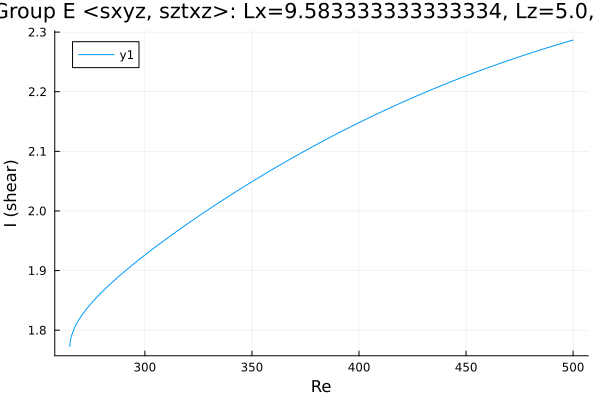

The data file committed next to this chart (first rows):
Re, shear
264.9, 1.772
264.9, 1.772
264.9, 1.772
264.9, 1.772
264.9, 1.773
264.9, 1.773
264.9, 1.773
264.9, 1.773
265, 1.773
265, 1.773
265, 1.775
265, 1.776
265.2, 1.783
265.6, 1.789
267, 1.803
268.4, 1.813
268.8, 1.816
270.3, 1.824
271.7, 1.831
273.1, 1.837
274.5, 1.843
275.9, 1.849
277.3, 1.854
278.7, 1.86
280.2, 1.865
281.6, 1.87
283, 1.875
284.4, 1.879
285.8, 1.884
287.2, 1.888
288.6, 1.893
290.1, 1.897
291.5, 1.901
292.9, 1.906
294.3, 1.91
295.7, 1.914
297.1, 1.918
298, 1.921
298.7, 1.922
299.1, 1.924
299.4, 1.924
299.6, 1.925
299.8, 1.925
299.9, 1.926
299.9, 1.926
300, 1.926
300, 1.926
300, 1.926
300.0, 1.926
300.0, 1.926
300, 1.926
300, 1.926
300, 1.926
300.1, 1.926
300.1, 1.927
300.2, 1.927
300.4, 1.927
300.6, 1.928
300.9, 1.929
301.3, 1.93
... 144 more rows
